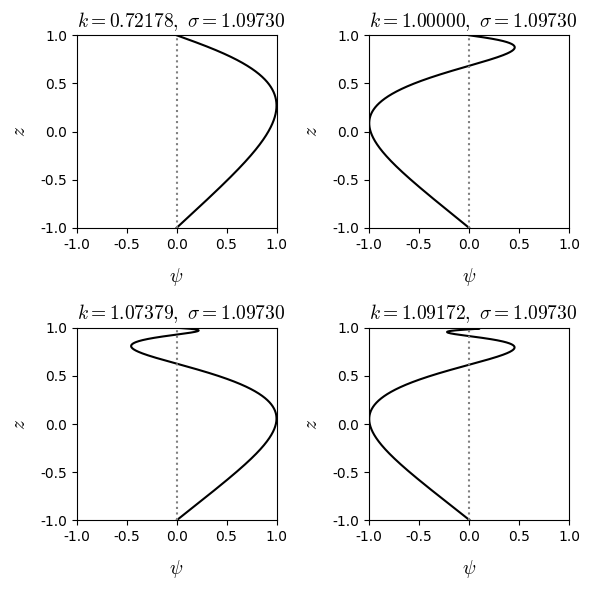

This chart was generated by the following Python code:
# Display structure functions for numerical in Biswas and Shukla (2022) Table 1
# 10.1103/PhysRevFluids.7.023904)

import numpy as np
from scipy.special import gamma
import numpy as np
import matplotlib.pyplot as plt
from matplotlib import rc
from matplotlib import cm

rc('font', family='Times New Roman')
plt.rcParams['mathtext.fontset'] = 'cm'
fs = 14
eps_i = 1.e-10j

# Note that the vertical domain was -1 < z < 1 in Biswas and Skukla,
# which differs from the present formulation by a factor of 2.
factor = 2


def Bessel_I(mu, z, N):
    I = 1.e0
    eps = np.sign(np.real(z)) * eps_i
    for m in range(1, N):
        a = 1
        for j in range(1, m+1):
            a = a * (z + eps)**2 / (4 * j * (j + mu))            
        I = I + a
    I = (z / 2 + eps)**mu / gamma(mu + 1) * I
    return I


def II(mu, z1, z2, N):
    return (Bessel_I(mu, z1, N)
            * Bessel_I(-mu, z2, N)
            - Bessel_I(-mu, z1, N)
            * Bessel_I(mu, z2, N))


def structure_function(nu, U0, U1, k, omega, z, N):
    Z1 = (k * U1 - omega) / (U1 - U0)
    U = U1 * z + U0 *(1 - z)
    Z = (k * U - omega) / (U1 - U0)
    return ((Z + eps_i)**0.5 * II(1j * nu, Z1, Z, N))


def structure_function_normal(nu, U0, U1, k, omega, z, N):
    F = structure_function(nu, U0, U1, k, omega, z, N)
    return F / np.abs(F).max()


buoyancy_frequency = 2 * np.sqrt(5.)
U0 = -1.
U1 = 1.
Ri = buoyancy_frequency**2 / (U0 - U1)**2
nu = (Ri - 0.25)**0.5

N = 100

fig = plt.figure(figsize=(6, 6))
omega = 1.09730 * factor

k = 0.721779 * factor
Z0 = (k * U0 - omega) / (U1 - U0)
Z1 = (k * U1 - omega) / (U1 - U0)
z = np.linspace(0, 1, 1000)
psi = structure_function_normal(nu, U0, U1, k, omega, z, N)
ax1 = fig.add_subplot(221)
ax1.plot(np.real(psi), 2 * z - 1, 'k')
ax1.vlines(0, -1, 1, 'gray', ':')
ax1.set_title(r"$k={:.5f}, \ \sigma={:.5f}$".format(
    k / factor, omega / factor),
              fontsize=fs, loc='left')
ax1.set_xlabel(r"$\psi$", fontsize=fs, labelpad=10)
ax1.set_ylabel(r"$z$", fontsize=fs, labelpad=8)
ax1.set_xlim([-1, 1])
ax1.set_ylim([-1, 1])
print(k, np.real(psi)[0], np.real(psi)[-1])

k = 1. * factor
Z0 = (k * U0 - omega) / (U1 - U0)
Z1 = (k * U1 - omega) / (U1 - U0)
z = np.linspace(0, 1, 1000)
psi = structure_function_normal(nu, U0, U1, k, omega, z, N)
ax2 = fig.add_subplot(222)
ax2.plot(np.real(psi), 2 * z - 1, 'k')
ax2.vlines(0, -1, 1, 'gray', ':')
ax2.set_title(r"$k={:.5f}, \ \sigma={:.5f}$".format(
    k / factor, omega / factor),
              fontsize=fs, loc='left')
ax2.set_xlabel(r"$\psi$", fontsize=fs, labelpad=10)
ax2.set_ylabel(r"$z$", fontsize=fs, labelpad=8)
ax2.set_xlim([-1, 1])
ax2.set_ylim([-1, 1])
print(k, np.real(psi)[0], np.real(psi)[-1])

k = 1.07379 * factor
Z0 = (k * U0 - omega) / (U1 - U0)
Z1 = (k * U1 - omega) / (U1 - U0)
z = np.linspace(0, 1, 1000)
psi = structure_function_normal(nu, U0, U1, k, omega, z, N)
ax3 = fig.add_subplot(223)
ax3.plot(np.real(psi), 2 * z - 1, 'k')
ax3.vlines(0, -1, 1, 'gray', ':')
ax3.set_title(r"$k={:.5f}, \ \sigma={:.5f}$".format(
    k / factor, omega / factor),
              fontsize=fs, loc='left')
ax3.set_xlabel(r"$\psi$", fontsize=fs, labelpad=10)
ax3.set_ylabel(r"$z$", fontsize=fs, labelpad=8)
ax3.set_xlim([-1, 1])
ax3.set_ylim([-1, 1])
print(k, np.real(psi)[0], np.real(psi)[-1])

k = 1.09172 * factor
Z0 = (k * U0 - omega) / (U1 - U0)
Z1 = (k * U1 - omega) / (U1 - U0)
z = np.linspace(0, 1, 1000)
psi = structure_function_normal(nu, U0, U1, k, omega, z, N)
ax4 = fig.add_subplot(224)
ax4.plot(np.real(psi), 2 * z - 1, 'k')
ax4.vlines(0, -1, 1, 'gray', ':')
ax4.set_title(r"$k={:.5f}, \ \sigma={:.5f}$".format(
    k / factor, omega / factor),
              fontsize=fs, loc='left')
ax4.set_xlabel(r"$\psi$", fontsize=fs, labelpad=10)
ax4.set_ylabel(r"$z$", fontsize=fs, labelpad=8)
ax4.set_xlim([-1, 1])
ax4.set_ylim([-1, 1])
print(k, np.real(psi)[0], np.real(psi)[-1])

fig.tight_layout()

file_name = 'check_2';
plt.savefig(file_name + '.eps');
plt.savefig(file_name + '.png');
